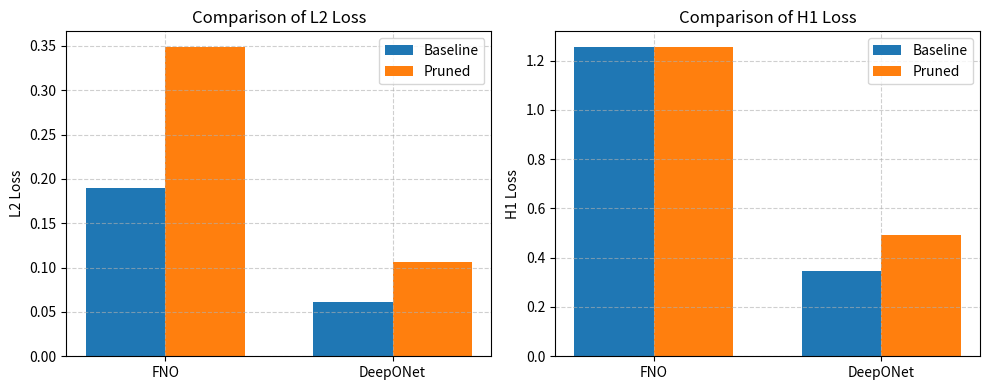

Python code for this plot:
import matplotlib.pyplot as plt
import numpy as np

# Experimental results from eval_all_models.py:
models = ['FNO', 'DeepONet']

# Baseline and pruned L2 losses:
baseline_l2 = [0.18928355191435134, 0.061397962272167206]
pruned_l2   = [0.34888674105916706, 0.10647908811058317]

# Baseline and pruned H1 losses:
baseline_h1 = [1.256005849157061, 0.3458086635385241]
pruned_h1   = [1.2533196551459176, 0.49273700373513357]

x = np.arange(len(models))  # label locations
width = 0.35  # width of the bars

fig, (ax1, ax2) = plt.subplots(1, 2, figsize=(10, 4))

# Plot for L2 loss:
rects1 = ax1.bar(x - width/2, baseline_l2, width, label='Baseline')
rects2 = ax1.bar(x + width/2, pruned_l2, width, label='Pruned')
ax1.set_ylabel('L2 Loss')
ax1.set_title('Comparison of L2 Loss')
ax1.set_xticks(x)
ax1.set_xticklabels(models)
ax1.legend()
ax1.grid(True, linestyle='--', alpha=0.6)

# Plot for H1 loss:
rects3 = ax2.bar(x - width/2, baseline_h1, width, label='Baseline')
rects4 = ax2.bar(x + width/2, pruned_h1, width, label='Pruned')
ax2.set_ylabel('H1 Loss')
ax2.set_title('Comparison of H1 Loss')
ax2.set_xticks(x)
ax2.set_xticklabels(models)
ax2.legend()
ax2.grid(True, linestyle='--', alpha=0.6)

fig.tight_layout()
plt.savefig('LayerPruning_LossComparison.pdf')
plt.show()